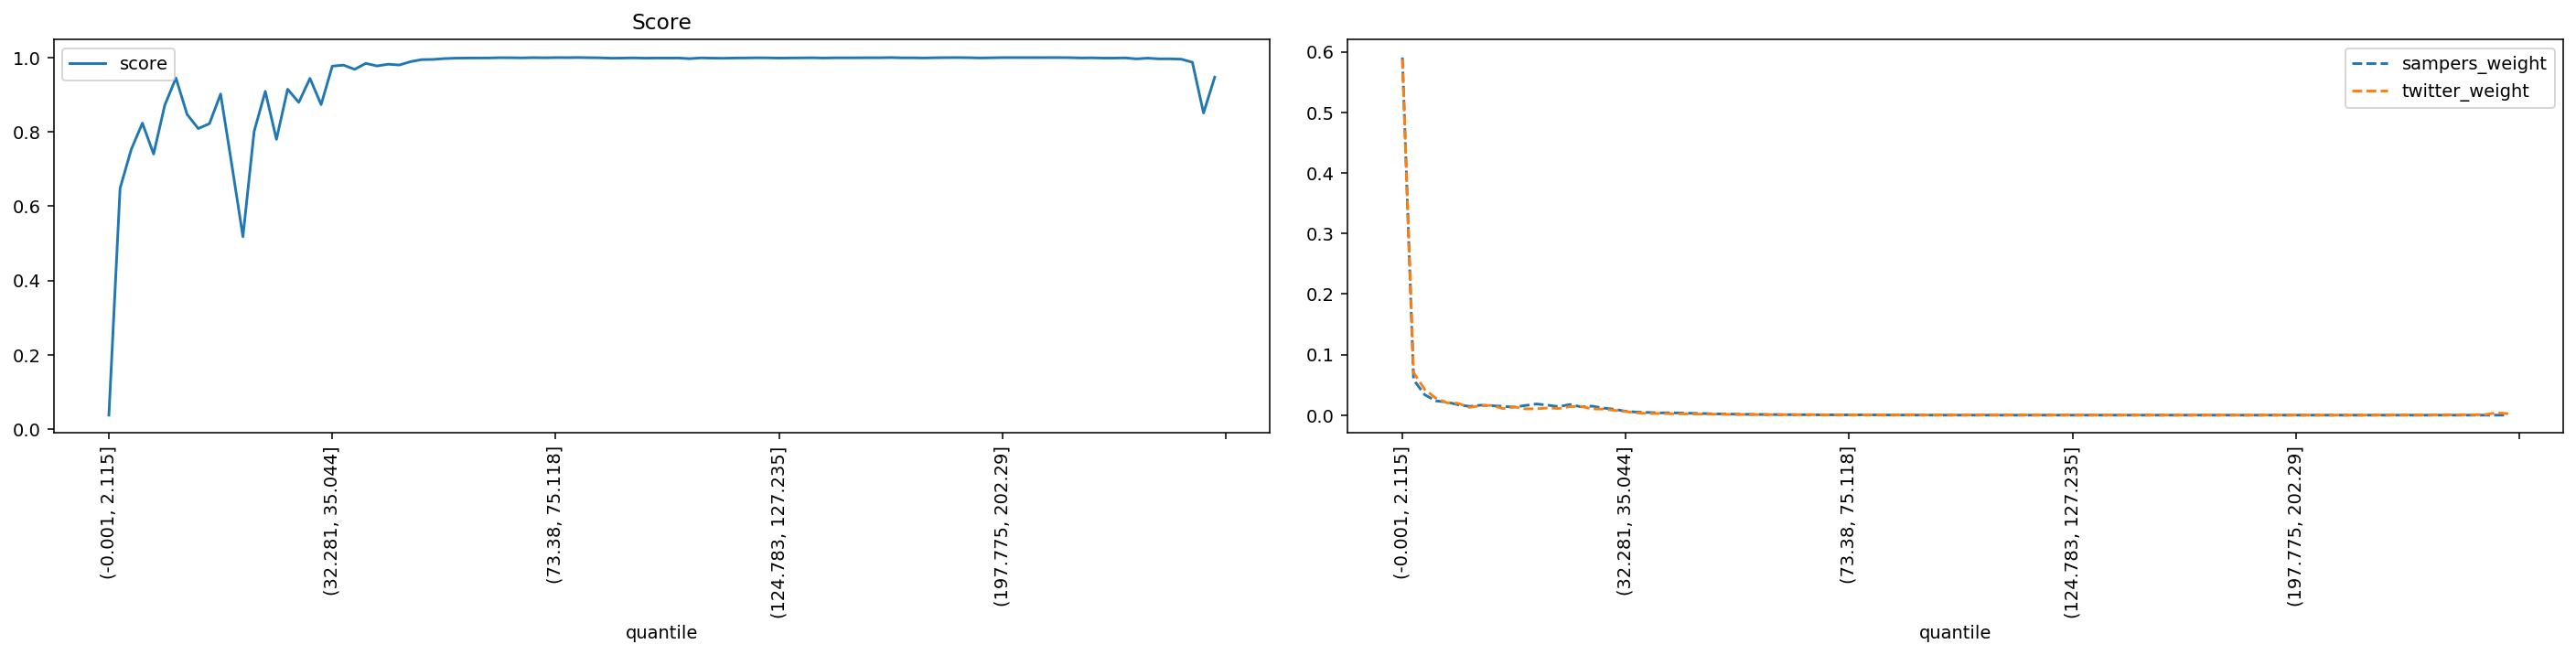

Source data for this figure (header and first rows):
quantile, score, sampers_weight, twitter_weight
(-0.001, 2.115], 0.0376, 0.5905, 0.5881
(2.115, 3.2], 0.6481, 0.05848, 0.0702
(3.2, 4.113], 0.7525, 0.03364, 0.04248
(4.113, 4.957], 0.8234, 0.02354, 0.02793
(4.957, 5.788], 0.7402, 0.02156, 0.02041
(5.788, 6.614], 0.8714, 0.01715, 0.01948
(6.614, 7.456], 0.9449, 0.0145, 0.01282
(7.456, 8.337], 0.8468, 0.01649, 0.01565
(8.337, 9.272], 0.8088, 0.01563, 0.01619
(9.272, 10.288], 0.8219, 0.01447, 0.01085
(10.288, 11.406], 0.9017, 0.01328, 0.01381
(11.406, 12.65], 0.7117, 0.01592, 0.01039
(12.65, 14.062], 0.5178, 0.01846, 0.01043
(14.062, 15.693], 0.8008, 0.01652, 0.01185
(15.693, 17.608], 0.9087, 0.01408, 0.01103
(17.608, 19.895], 0.7797, 0.01758, 0.01403
(19.895, 22.678], 0.9145, 0.01368, 0.01443
(22.678, 25.793], 0.8792, 0.01488, 0.01038
(25.793, 29.162], 0.9437, 0.01163, 0.01001
(29.162, 32.281], 0.8732, 0.009746, 0.007913
(32.281, 35.044], 0.9767, 0.006282, 0.006002
(35.044, 37.614], 0.9793, 0.005041, 0.003793
(37.614, 40.002], 0.9681, 0.004463, 0.00283
(40.002, 42.213], 0.9841, 0.003784, 0.002768
(42.213, 44.525], 0.9771, 0.003849, 0.002384
(44.525, 46.962], 0.9818, 0.003504, 0.002192
(46.962, 49.411], 0.9797, 0.003079, 0.00179
(49.411, 51.915], 0.9887, 0.002642, 0.001677
(51.915, 54.193], 0.9942, 0.002102, 0.001569
(54.193, 56.242], 0.9947, 0.001814, 0.001283
(56.242, 58.166], 0.9969, 0.00154, 0.001098
(58.166, 60.05], 0.998, 0.001317, 0.001059
(60.05, 61.85], 0.9984, 0.00116, 0.0009063
(61.85, 63.607], 0.9986, 0.001015, 0.0008447
(63.607, 65.353], 0.9987, 0.0008693, 0.000857
(65.353, 67.048], 0.9994, 0.0008275, 0.0008004
(67.048, 68.668], 0.9993, 0.0007296, 0.0006575
(68.668, 70.216], 0.9988, 0.00054, 0.000793
(70.216, 71.784], 0.9996, 0.0005627, 0.000463
(71.784, 73.38], 0.9991, 0.0004453, 0.0006206
(73.38, 75.118], 0.9997, 0.0004652, 0.0005196
(75.118, 76.989], 0.9995, 0.0004526, 0.0005295
(76.989, 78.993], 0.9998, 0.0003926, 0.0004014
(78.993, 81.161], 0.9994, 0.000298, 0.0004852
(81.161, 83.559], 0.9991, 0.0002176, 0.0004876
(83.559, 86.01], 0.998, 0.0001876, 0.0006034
(86.01, 88.485], 0.9983, 0.0001405, 0.0005196
(88.485, 90.999], 0.9989, 8.389547810042993e-05, 0.000399
(90.999, 93.534], 0.9981, 5.825244540259196e-05, 0.0004679
(93.534, 96.205], 0.9984, 4.409851790579927e-05, 0.0004162
(96.205, 99.019], 0.9983, 3.9764628754665473e-05, 0.0004285
(99.019, 102.003], 0.9985, 3.45752849278547e-05, 0.000394
(102.003, 105.095], 0.9967, 2.7396882431915377e-05, 0.0005172
(105.095, 108.257], 0.9988, 3.1259491603097985e-05, 0.0003522
(108.257, 111.141], 0.9982, 2.4383511828257054e-05, 0.0004162
(111.141, 113.928], 0.9979, 1.4963963616942427e-05, 0.0004458
(113.928, 116.649], 0.9985, 1.789834964523764e-05, 0.0003866
(116.649, 119.431], 0.9987, 9.757962843305013e-06, 0.0003275
(119.431, 122.169], 0.9991, 1.2941773950446065e-05, 0.0002857
(122.169, 124.783], 0.9989, 8.40147774727441e-06, 0.0003226
... 40 more rows
